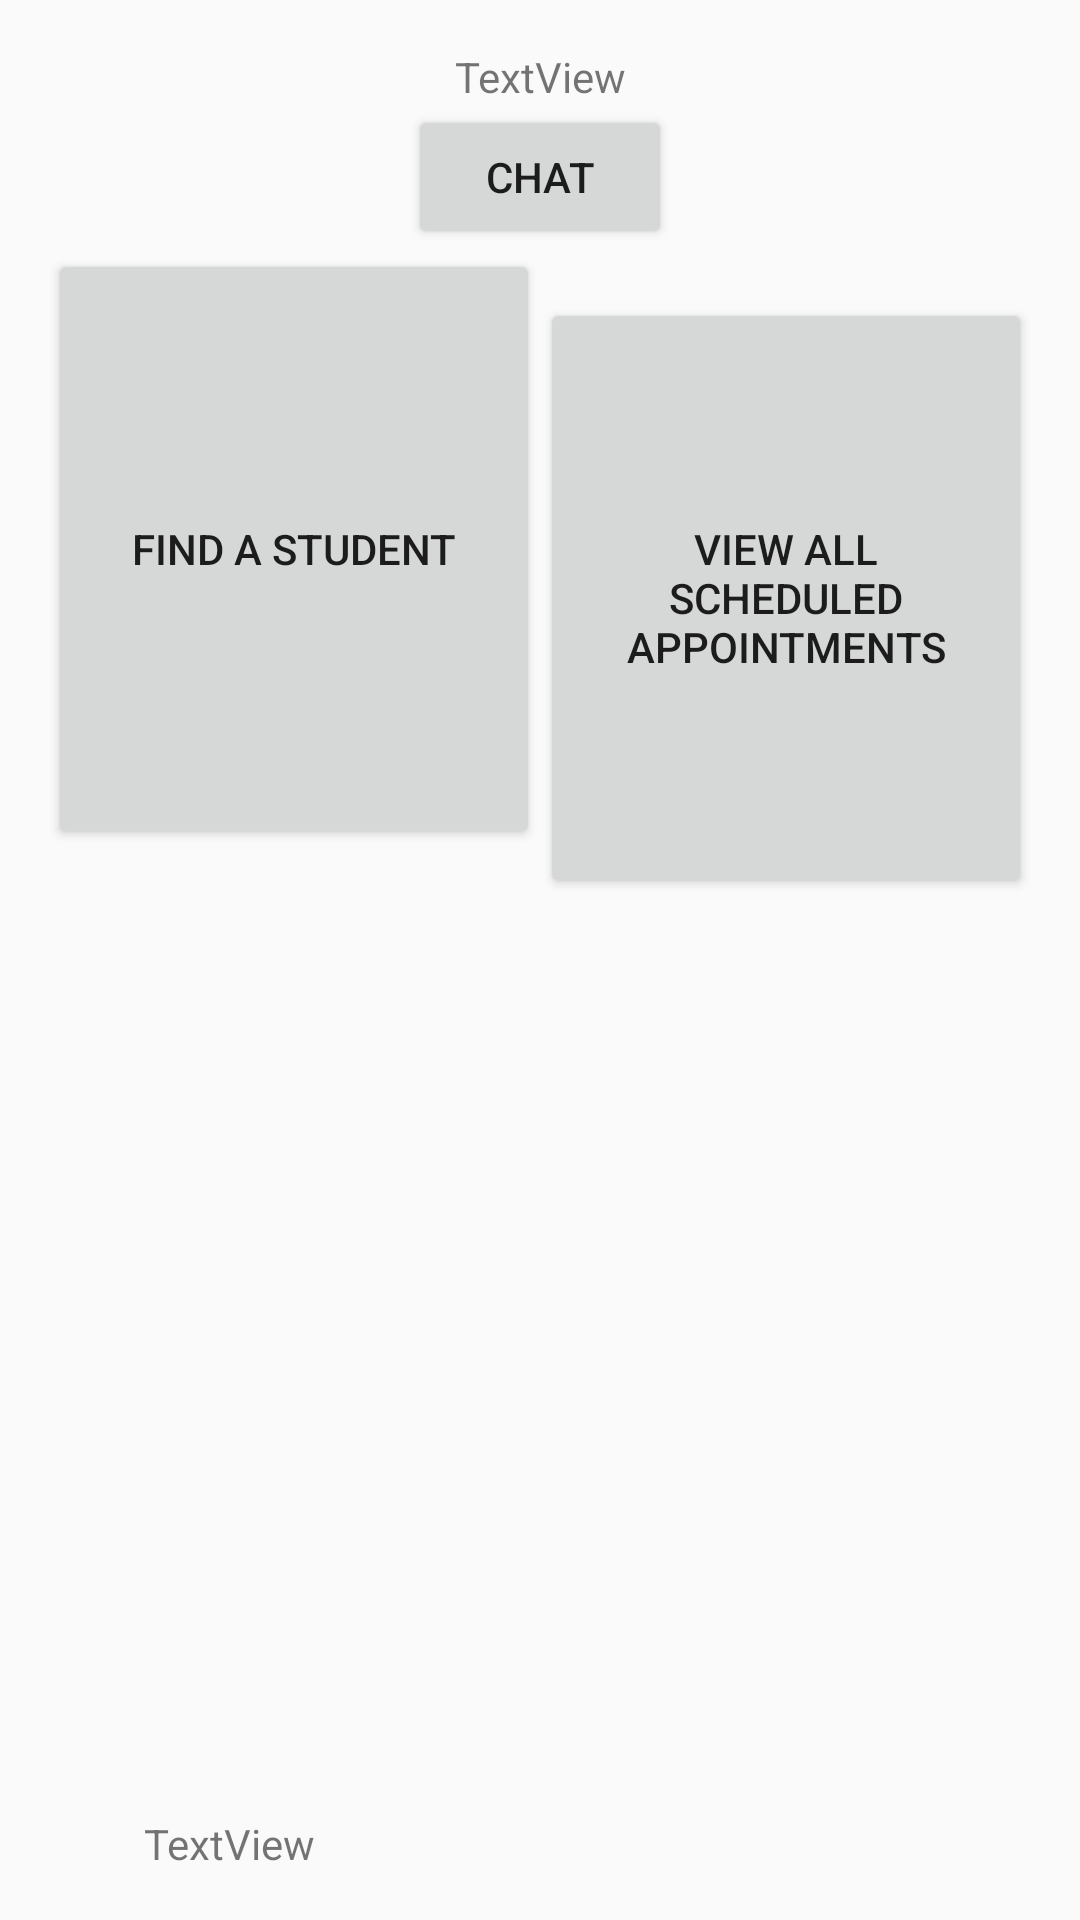

Layout XML and referenced resources for this Android screen:
<!-- AndroidManifest.xml: application theme AppTheme -->
<!-- res/layout/activity_teacher_main.xml -->
<?xml version="1.0" encoding="utf-8"?>
<RelativeLayout xmlns:android="http://schemas.android.com/apk/res/android"
    xmlns:tools="http://schemas.android.com/tools"
    android:id="@+id/activity_teacher_main"
    android:layout_width="match_parent"
    android:layout_height="match_parent"
    android:paddingBottom="@dimen/activity_vertical_margin"
    android:paddingLeft="@dimen/activity_horizontal_margin"
    android:paddingRight="@dimen/activity_horizontal_margin"
    android:paddingTop="@dimen/activity_vertical_margin"
    tools:context="com.example.chinz_000.silverchef.TeacherMain">

    <LinearLayout
        android:orientation="vertical"
        android:layout_width="wrap_content"
        android:layout_height="wrap_content"
        android:layout_centerHorizontal="true"
        android:layout_alignParentTop="true"
        android:layout_alignParentBottom="true"
        android:weightSum="1">

        <LinearLayout
            android:orientation="vertical"
            android:layout_width="match_parent"
            android:layout_height="wrap_content"
            android:layout_weight="0.85"
            android:weightSum="1">

            <LinearLayout
                android:orientation="vertical"
                android:layout_width="match_parent"
                android:layout_height="wrap_content">

                <TextView
                    android:text="TextView"
                    android:layout_width="88dp"
                    android:layout_height="wrap_content"
                    android:id="@+id/mTextField"
                    android:textAllCaps="false"
                    android:textAlignment="center"
                    android:layout_gravity="bottom|center_horizontal" />
            </LinearLayout>

            <LinearLayout
                android:orientation="vertical"
                android:layout_width="match_parent"
                android:layout_height="wrap_content"
                android:layout_weight="0.00">

                <Button
                    android:text="Chat"
                    android:layout_height="wrap_content"
                    android:id="@+id/videoButton"
                    android:layout_weight="0.00"
                    android:layout_width="wrap_content"
                    android:layout_gravity="center_vertical|center_horizontal"
                    android:elevation="0dp"
                    android:textAlignment="center" />

            </LinearLayout>

            <LinearLayout
                android:orientation="horizontal"
                android:layout_width="match_parent"
                android:layout_gravity="center_vertical|center_horizontal"
                android:layout_height="142dp"
                android:layout_weight="0.67">

                <Button
                    android:text="@string/Students"
                    android:layout_height="200dp"
                    android:id="@+id/adviseStudent"
                    android:layout_width="178dp"
                    android:layout_weight="1" />

                <Button
                        android:text="@string/Appointments"
                        android:layout_height="200dp"
                        android:id="@+id/currentAppointments"
                        android:layout_width="178dp"
                    android:layout_weight="1" />

            </LinearLayout>


        </LinearLayout>

        </LinearLayout>

    <TextView
        android:text="TextView"
        android:layout_width="wrap_content"
        android:layout_height="wrap_content"
        android:layout_alignParentBottom="true"
        android:layout_alignParentLeft="true"
        android:layout_alignParentStart="true"
        android:layout_marginLeft="32dp"
        android:layout_marginStart="32dp"
        android:id="@+id/textView7" />

</RelativeLayout>
<!-- resources referenced by this layout -->
<resources>
  <dimen name="activity_horizontal_margin">16dp</dimen>
  <dimen name="activity_vertical_margin">16dp</dimen>
  <string name="Appointments">View all scheduled appointments</string>
  <string name="Students">Find a Student</string>
  <style name="AppTheme" parent="Theme.AppCompat.Light.DarkActionBar">
          
          <item name="colorPrimary">@color/colorPrimary</item>
          <item name="colorPrimaryDark">@color/colorPrimaryDark</item>
          <item name="colorAccent">@color/colorAccent</item>
      </style>
  <color name="colorPrimary">#3F51B5</color>
  <color name="colorPrimaryDark">#303F9F</color>
  <color name="colorAccent">#FF4081</color>
</resources>
